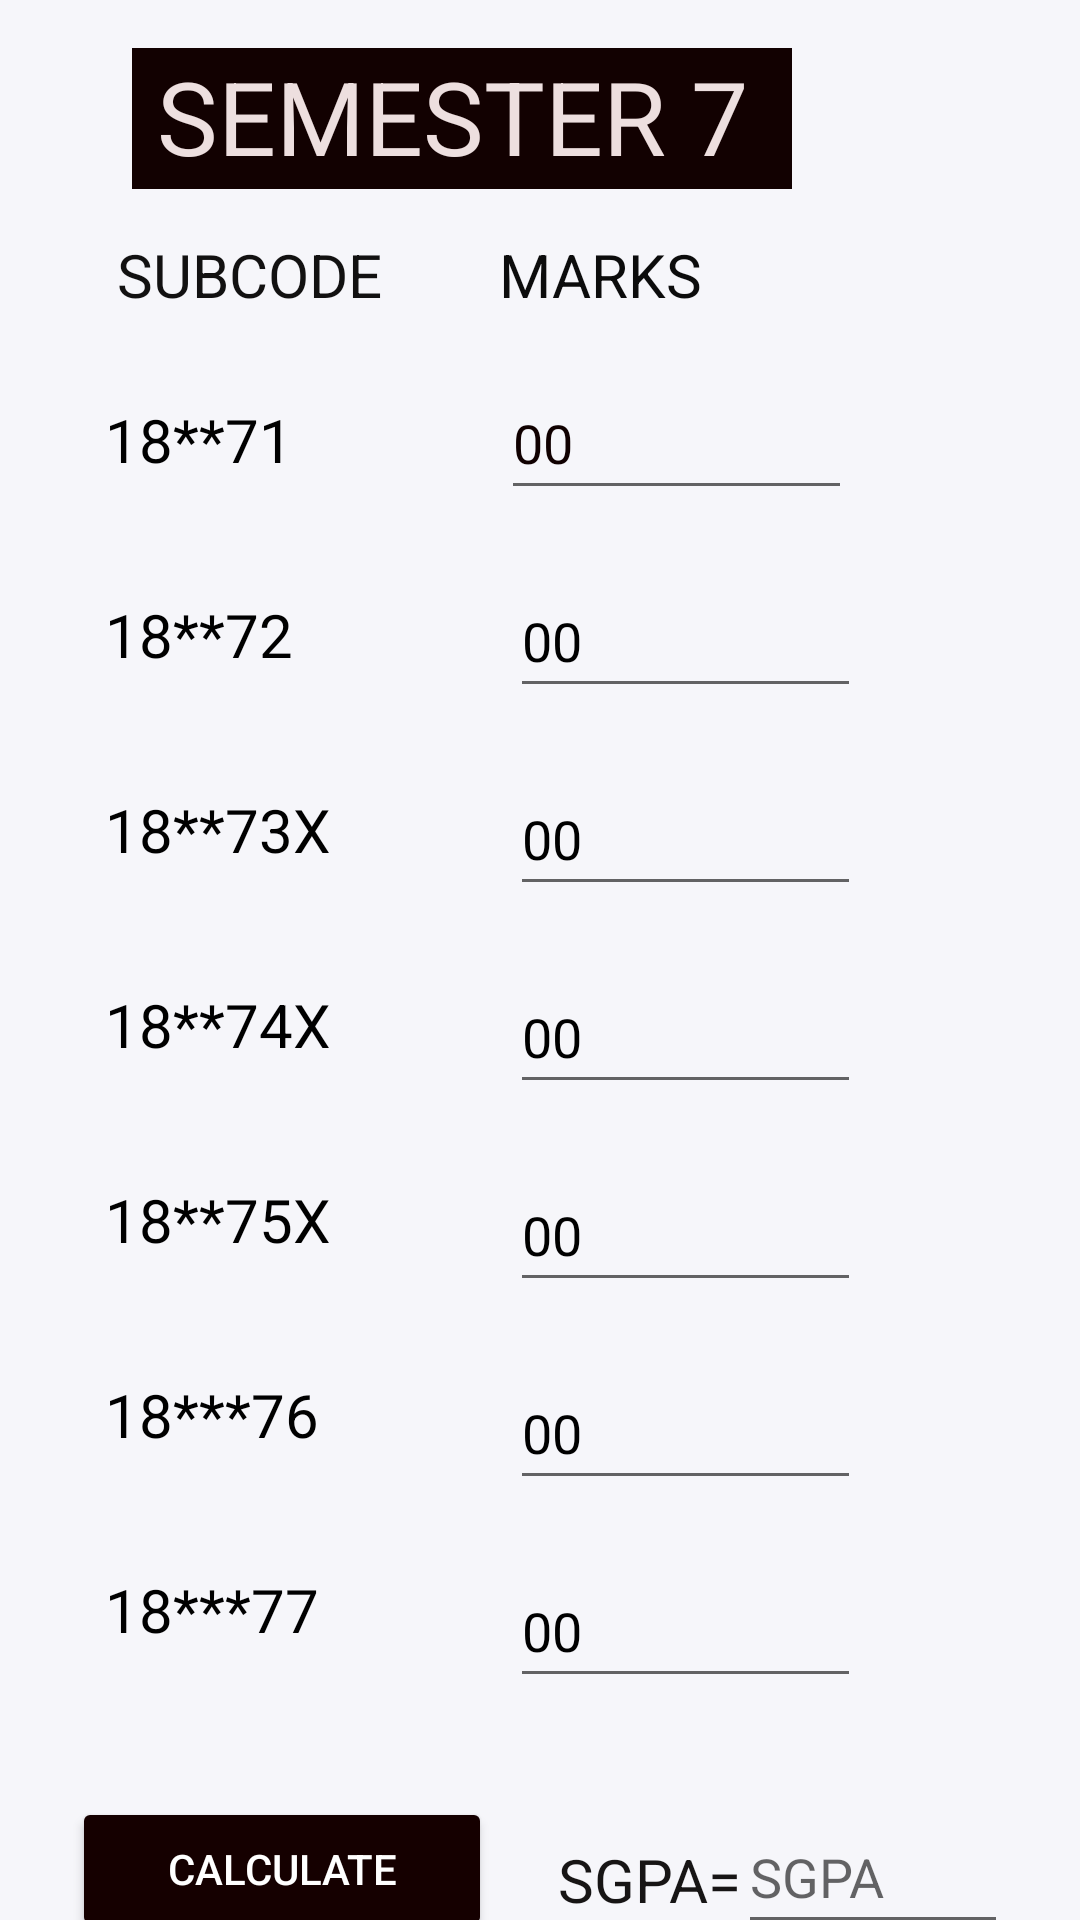

The Android layout XML behind this screen, and the referenced resources:
<!-- AndroidManifest.xml: application theme Theme.MiniProject092114 -->
<!-- res/layout/activity_main8.xml -->
<?xml version="1.0" encoding="utf-8"?>
<androidx.constraintlayout.widget.ConstraintLayout xmlns:android="http://schemas.android.com/apk/res/android"
    xmlns:app="http://schemas.android.com/apk/res-auto"
    xmlns:tools="http://schemas.android.com/tools"
    android:layout_width="match_parent"
    android:layout_height="match_parent"
    android:background="#F6F6FA"
    tools:context=".MainActivity8">

    <TextView
        android:id="@+id/sem66"
        android:layout_width="220dp"
        android:layout_height="47dp"
        android:layout_marginStart="96dp"
        android:layout_marginLeft="96dp"
        android:layout_marginTop="16dp"
        android:layout_marginEnd="96dp"
        android:layout_marginRight="96dp"
        android:background="#120101"
        android:text=" SEMESTER 7"
        android:textColor="#EDDFDF"
        android:textColorHighlight="#E6D8D8"
        android:textColorHint="#DCD4D4"
        android:textColorLink="#F1E8E8"
        android:textSize="34sp"
        app:layout_constraintEnd_toEndOf="parent"
        app:layout_constraintHorizontal_bias="1.0"
        app:layout_constraintStart_toStartOf="parent"
        app:layout_constraintTop_toTopOf="parent" />

    <TextView
        android:id="@+id/textView5"
        android:layout_width="100dp"
        android:layout_height="35dp"
        android:layout_marginStart="35dp"
        android:layout_marginLeft="40dp"
        android:layout_marginTop="28dp"
        android:text="18**71"
        android:textColor="@color/black"
        android:textSize="20sp"
        app:layout_constraintStart_toStartOf="parent"
        app:layout_constraintTop_toBottomOf="@+id/textView30" />

    <TextView
        android:id="@+id/textView6"
        android:layout_width="100dp"
        android:layout_height="35dp"
        android:layout_marginStart="35dp"
        android:layout_marginLeft="40dp"
        android:layout_marginTop="30dp"
        android:text="18**72"
        android:textColor="@color/black"
        android:textSize="20sp"
        app:layout_constraintStart_toStartOf="parent"
        app:layout_constraintTop_toBottomOf="@+id/textView5" />

    <TextView
        android:id="@+id/textView7"
        android:layout_width="100dp"
        android:layout_height="35dp"
        android:layout_marginStart="35dp"
        android:layout_marginLeft="40dp"
        android:layout_marginTop="30dp"
        android:text="18**73X"
        android:textColor="@color/black"
        android:textSize="20sp"
        app:layout_constraintStart_toStartOf="parent"
        app:layout_constraintTop_toBottomOf="@+id/textView6" />

    <TextView
        android:id="@+id/textView8"
        android:layout_width="100dp"
        android:layout_height="35dp"
        android:layout_marginStart="35dp"
        android:layout_marginLeft="40dp"
        android:layout_marginTop="30dp"
        android:text="18**74X"
        android:textColor="@color/black"
        android:textSize="20sp"
        app:layout_constraintStart_toStartOf="parent"
        app:layout_constraintTop_toBottomOf="@+id/textView7" />

    <TextView
        android:id="@+id/textView9"
        android:layout_width="100dp"
        android:layout_height="35dp"
        android:layout_marginStart="35dp"
        android:layout_marginLeft="40dp"
        android:layout_marginTop="30dp"
        android:text="18**75X"
        android:textColor="@color/black"
        android:textSize="20sp"
        app:layout_constraintStart_toStartOf="parent"
        app:layout_constraintTop_toBottomOf="@+id/textView8" />

    <TextView
        android:id="@+id/textView10"
        android:layout_width="100dp"
        android:layout_height="35dp"
        android:layout_marginStart="35dp"
        android:layout_marginLeft="40dp"
        android:layout_marginTop="30dp"
        android:text="18***76"
        android:textColor="@color/black"
        android:textSize="20sp"
        app:layout_constraintStart_toStartOf="parent"
        app:layout_constraintTop_toBottomOf="@+id/textView9" />

    <TextView
        android:id="@+id/textView11"
        android:layout_width="100dp"
        android:layout_height="35dp"
        android:layout_marginStart="35dp"
        android:layout_marginLeft="40dp"
        android:layout_marginTop="30dp"
        android:text="18***77"
        android:textColor="@color/black"
        android:textSize="20sp"
        app:layout_constraintStart_toStartOf="parent"
        app:layout_constraintTop_toBottomOf="@+id/textView10" />

    <EditText
        android:id="@+id/S81"
        android:layout_width="117dp"
        android:layout_height="48dp"
        android:layout_marginStart="32dp"
        android:layout_marginLeft="32dp"
        android:layout_marginTop="17dp"
        android:ems="10"
        android:inputType="textPersonName"
        android:text="00"
        android:textColor="#100000"
        app:layout_constraintStart_toEndOf="@+id/textView5"
        app:layout_constraintTop_toBottomOf="@+id/textView31" />

    <EditText
        android:id="@+id/S82"
        android:layout_width="117dp"
        android:layout_height="48dp"
        android:layout_marginStart="35dp"
        android:layout_marginLeft="22dp"
        android:layout_marginTop="18dp"
        android:ems="10"
        android:inputType="textPersonName"
        android:text="00"
        android:textColor="@color/black"
        app:layout_constraintStart_toEndOf="@+id/textView6"
        app:layout_constraintTop_toBottomOf="@+id/S81" />

    <EditText
        android:id="@+id/S83"
        android:layout_width="117dp"
        android:layout_height="48dp"
        android:layout_marginStart="35dp"
        android:layout_marginLeft="27dp"
        android:layout_marginTop="18dp"
        android:ems="10"
        android:inputType="textPersonName"
        android:text="00"
        android:textColor="@color/black"
        app:layout_constraintStart_toEndOf="@+id/textView7"
        app:layout_constraintTop_toBottomOf="@+id/S82" />

    <EditText
        android:id="@+id/S84"
        android:layout_width="117dp"
        android:layout_height="48dp"
        android:layout_marginStart="35dp"
        android:layout_marginLeft="35dp"
        android:layout_marginTop="18dp"
        android:ems="10"
        android:inputType="textPersonName"
        android:text="00"
        android:textColor="@color/black"
        app:layout_constraintStart_toEndOf="@+id/textView8"
        app:layout_constraintTop_toBottomOf="@+id/S83" />

    <EditText
        android:id="@+id/S85"
        android:layout_width="117dp"
        android:layout_height="48dp"
        android:layout_marginStart="35dp"
        android:layout_marginLeft="24dp"
        android:layout_marginTop="18dp"
        android:ems="10"
        android:inputType="textPersonName"
        android:text="00"
        android:textColor="@color/black"
        app:layout_constraintStart_toEndOf="@+id/textView9"
        app:layout_constraintTop_toBottomOf="@+id/S84" />

    <EditText
        android:id="@+id/S76"
        android:layout_width="117dp"
        android:layout_height="48dp"
        android:layout_marginStart="35dp"
        android:layout_marginLeft="28dp"
        android:layout_marginTop="18dp"
        android:ems="10"
        android:inputType="textPersonName"
        android:text="00"
        android:textColor="@color/black"
        app:layout_constraintStart_toEndOf="@+id/textView10"
        app:layout_constraintTop_toBottomOf="@+id/S85" />

    <EditText
        android:id="@+id/S77"
        android:layout_width="117dp"
        android:layout_height="48dp"
        android:layout_marginStart="35dp"
        android:layout_marginLeft="34dp"
        android:layout_marginTop="18dp"
        android:ems="10"
        android:inputType="textPersonName"
        android:text="00"
        android:textColor="@color/black"
        app:layout_constraintStart_toEndOf="@+id/textView11"
        app:layout_constraintTop_toBottomOf="@+id/S76" />

    <Button
        android:id="@+id/CALCULATE7"
        android:layout_width="140dp"
        android:layout_height="48dp"
        android:layout_marginStart="24dp"
        android:layout_marginLeft="24dp"
        android:layout_marginTop="33dp"
        android:text="CALCULATE"
        android:textColor="@color/white"
        app:backgroundTint="#150000"
        app:layout_constraintStart_toStartOf="parent"
        app:layout_constraintTop_toBottomOf="@+id/S77" />

    <EditText
        android:id="@+id/SGPA2"
        android:layout_width="90dp"
        android:layout_height="48dp"
        android:layout_marginStart="15dp"
        android:layout_marginLeft="15dp"
        android:layout_marginTop="34dp"
        android:layout_marginEnd="40dp"
        android:layout_marginRight="40dp"
        android:ems="10"
        android:hint="SGPA"
        android:inputType="textPersonName"
        android:textColor="@color/black"
        app:layout_constraintEnd_toEndOf="parent"
        app:layout_constraintStart_toEndOf="@+id/textView32"
        app:layout_constraintTop_toBottomOf="@+id/S77" />

    <TextView
        android:id="@+id/textView30"
        android:layout_width="wrap_content"
        android:layout_height="wrap_content"
        android:layout_marginStart="39dp"
        android:layout_marginLeft="39dp"
        android:layout_marginTop="15dp"
        android:text="SUBCODE"
        android:textColor="#121111"
        android:textSize="20sp"
        app:layout_constraintStart_toStartOf="parent"
        app:layout_constraintTop_toBottomOf="@+id/sem66" />

    <TextView
        android:id="@+id/textView31"
        android:layout_width="wrap_content"
        android:layout_height="wrap_content"
        android:layout_marginStart="39dp"
        android:layout_marginLeft="39dp"
        android:layout_marginTop="15dp"
        android:text="MARKS"
        android:textColor="#0C0C0C"
        android:textSize="20sp"
        app:layout_constraintStart_toEndOf="@+id/textView30"
        app:layout_constraintTop_toBottomOf="@+id/sem66" />

    <TextView
        android:id="@+id/textView32"
        android:layout_width="wrap_content"
        android:layout_height="wrap_content"
        android:layout_marginStart="22dp"
        android:layout_marginLeft="22dp"
        android:layout_marginTop="47dp"
        android:text="SGPA="
        android:textColor="#171515"
        android:textSize="20sp"
        app:layout_constraintStart_toEndOf="@+id/CALCULATE7"
        app:layout_constraintTop_toBottomOf="@+id/S77" />

</androidx.constraintlayout.widget.ConstraintLayout>
<!-- resources referenced by this layout -->
<resources>
  <style name="Theme.MiniProject092114" parent="Theme.MaterialComponents.DayNight.DarkActionBar">
          
          <item name="colorPrimary">@color/purple_500</item>
          <item name="colorPrimaryVariant">@color/purple_700</item>
          <item name="colorOnPrimary">@color/white</item>
          
          <item name="colorSecondary">@color/teal_200</item>
          <item name="colorSecondaryVariant">@color/teal_700</item>
          <item name="colorOnSecondary">@color/black</item>
          
          <item name="android:statusBarColor" tools:targetApi="l">?attr/colorPrimaryVariant</item>
          
      </style>
  <!-- not gathered from this repository: default colours our renderer supplied (Android Studio template values) -->
  <color name="purple_500">#FF6200EE</color>
  <color name="purple_700">#FF3700B3</color>
  <color name="teal_200">#FF03DAC5</color>
  <color name="teal_700">#FF018786</color>
  <color name="black">#FF000000</color>
  <color name="white">#FFFFFFFF</color>
</resources>
